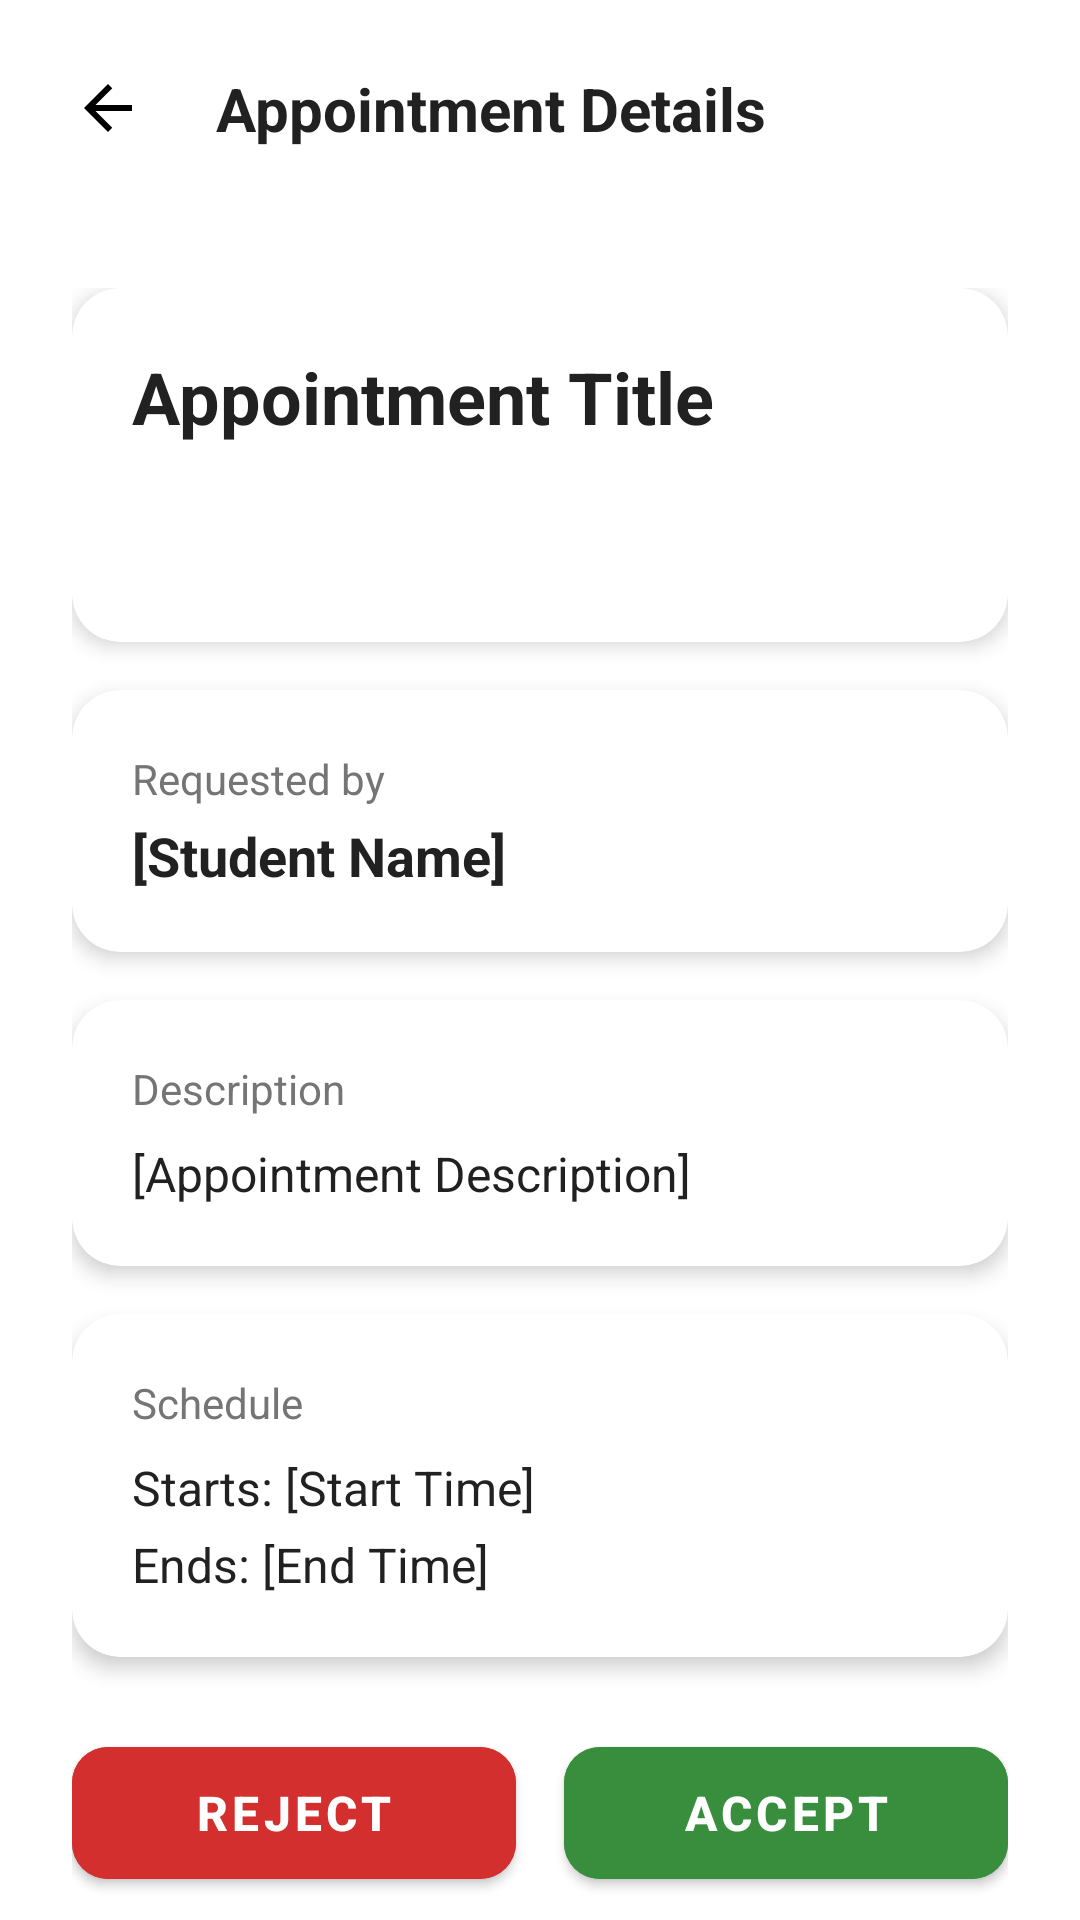

Produce the Android XML layout that renders to this screen, including the resource entries it uses.
<!-- AndroidManifest.xml: application theme Theme.ProjectManagementSystem -->
<!-- res/layout/activity_appointment_request_details.xml -->
<?xml version="1.0" encoding="utf-8"?>
<androidx.coordinatorlayout.widget.CoordinatorLayout
    xmlns:android="http://schemas.android.com/apk/res/android"
    xmlns:app="http://schemas.android.com/apk/res-auto"
    xmlns:tools="http://schemas.android.com/tools"
    android:layout_width="match_parent"
    android:layout_height="match_parent"
    android:background="@color/white">

    
    <com.google.android.material.appbar.AppBarLayout
        android:layout_width="match_parent"
        android:layout_height="wrap_content"
        android:background="@color/white"
        app:elevation="0dp">

        <androidx.constraintlayout.widget.ConstraintLayout
            android:layout_width="match_parent"
            android:layout_height="wrap_content"
            android:padding="16dp">

            <ImageButton
                android:id="@+id/btnBack"
                android:layout_width="40dp"
                android:layout_height="40dp"
                android:background="@drawable/circle_ripple"
                android:src="@drawable/ic_back"
                android:padding="8dp"
                android:contentDescription="Back"
                app:layout_constraintStart_toStartOf="parent"
                app:layout_constraintTop_toTopOf="parent"
                app:layout_constraintBottom_toBottomOf="parent"/>

            <TextView
                android:layout_width="wrap_content"
                android:layout_height="wrap_content"
                android:text="Appointment Details"
                android:textSize="20sp"
                android:textStyle="bold"
                android:textColor="@color/text_dark"
                android:layout_marginStart="16dp"
                app:layout_constraintStart_toEndOf="@id/btnBack"
                app:layout_constraintTop_toTopOf="parent"
                app:layout_constraintBottom_toBottomOf="parent"/>

        </androidx.constraintlayout.widget.ConstraintLayout>
    </com.google.android.material.appbar.AppBarLayout>

    <androidx.core.widget.NestedScrollView
        android:layout_width="match_parent"
        android:layout_height="match_parent"
        android:fillViewport="true"
        app:layout_behavior="@string/appbar_scrolling_view_behavior">

        <androidx.constraintlayout.widget.ConstraintLayout
            android:layout_width="match_parent"
            android:layout_height="wrap_content"
            android:padding="24dp">

            
            <com.google.android.material.card.MaterialCardView
                android:id="@+id/statusCard"
                android:layout_width="match_parent"
                android:layout_height="wrap_content"
                app:cardCornerRadius="16dp"
                app:cardElevation="4dp"
                app:layout_constraintTop_toTopOf="parent">

                <LinearLayout
                    android:layout_width="match_parent"
                    android:layout_height="wrap_content"
                    android:orientation="vertical"
                    android:padding="20dp">

                    <TextView
                        android:id="@+id/tvDetailTitle"
                        android:layout_width="match_parent"
                        android:layout_height="wrap_content"
                        android:text="Appointment Title"
                        android:textSize="24sp"
                        android:textStyle="bold"
                        android:textColor="@color/text_dark"/>

                    <TextView
                        android:id="@+id/tvDetailStatus"
                        android:layout_width="wrap_content"
                        android:layout_height="wrap_content"
                        android:layout_marginTop="12dp"
                        android:text="Status: PENDING_APPROVAL"
                        android:textSize="16sp"
                        android:background="@drawable/status_background"
                        android:paddingHorizontal="12dp"
                        android:paddingVertical="6dp"
                        android:textColor="@color/white"/>

                </LinearLayout>
            </com.google.android.material.card.MaterialCardView>

            
            <com.google.android.material.card.MaterialCardView
                android:id="@+id/requesterCard"
                android:layout_width="match_parent"
                android:layout_height="wrap_content"
                android:layout_marginTop="16dp"
                app:cardCornerRadius="16dp"
                app:cardElevation="4dp"
                app:layout_constraintTop_toBottomOf="@id/statusCard">

                <LinearLayout
                    android:layout_width="match_parent"
                    android:layout_height="wrap_content"
                    android:orientation="vertical"
                    android:padding="20dp">

                    <TextView
                        android:layout_width="wrap_content"
                        android:layout_height="wrap_content"
                        android:text="Requested by"
                        android:textSize="14sp"
                        android:textColor="@color/text_light"/>

                    <TextView
                        android:id="@+id/tvDetailRequesterInfo"
                        android:layout_width="match_parent"
                        android:layout_height="wrap_content"
                        android:layout_marginTop="4dp"
                        android:text="[Student Name]"
                        android:textSize="18sp"
                        android:textStyle="bold"
                        android:textColor="@color/text_dark"/>

                </LinearLayout>
            </com.google.android.material.card.MaterialCardView>

            
            <com.google.android.material.card.MaterialCardView
                android:id="@+id/descriptionCard"
                android:layout_width="match_parent"
                android:layout_height="wrap_content"
                android:layout_marginTop="16dp"
                app:cardCornerRadius="16dp"
                app:cardElevation="4dp"
                app:layout_constraintTop_toBottomOf="@id/requesterCard">

                <LinearLayout
                    android:layout_width="match_parent"
                    android:layout_height="wrap_content"
                    android:orientation="vertical"
                    android:padding="20dp">

                    <TextView
                        android:id="@+id/tvDetailDescriptionLabel"
                        android:layout_width="wrap_content"
                        android:layout_height="wrap_content"
                        android:text="Description"
                        android:textSize="14sp"
                        android:textColor="@color/text_light"/>

                    <TextView
                        android:id="@+id/tvDetailDescription"
                        android:layout_width="match_parent"
                        android:layout_height="wrap_content"
                        android:layout_marginTop="8dp"
                        android:text="[Appointment Description]"
                        android:textSize="16sp"
                        android:textColor="@color/text_dark"
                        android:lineSpacingExtra="4dp"/>

                </LinearLayout>
            </com.google.android.material.card.MaterialCardView>

            
            <com.google.android.material.card.MaterialCardView
                android:id="@+id/timeCard"
                android:layout_width="match_parent"
                android:layout_height="wrap_content"
                android:layout_marginTop="16dp"
                app:cardCornerRadius="16dp"
                app:cardElevation="4dp"
                app:layout_constraintTop_toBottomOf="@id/descriptionCard">

                <LinearLayout
                    android:layout_width="match_parent"
                    android:layout_height="wrap_content"
                    android:orientation="vertical"
                    android:padding="20dp">

                    <TextView
                        android:layout_width="wrap_content"
                        android:layout_height="wrap_content"
                        android:text="Schedule"
                        android:textSize="14sp"
                        android:textColor="@color/text_light"/>

                    <TextView
                        android:id="@+id/tvDetailStartTime"
                        android:layout_width="match_parent"
                        android:layout_height="wrap_content"
                        android:layout_marginTop="8dp"
                        android:text="Starts: [Start Time]"
                        android:textSize="16sp"
                        android:textColor="@color/text_dark"/>

                    <TextView
                        android:id="@+id/tvDetailEndTime"
                        android:layout_width="match_parent"
                        android:layout_height="wrap_content"
                        android:layout_marginTop="4dp"
                        android:text="Ends: [End Time]"
                        android:textSize="16sp"
                        android:textColor="@color/text_dark"/>

                </LinearLayout>
            </com.google.android.material.card.MaterialCardView>

            
            <LinearLayout
                android:id="@+id/actionButtonsLayout"
                android:layout_width="match_parent"
                android:layout_height="wrap_content"
                android:orientation="horizontal"
                android:layout_marginTop="24dp"
                android:layout_marginBottom="24dp"
                app:layout_constraintTop_toBottomOf="@id/timeCard"
                app:layout_constraintBottom_toBottomOf="parent">

                <com.google.android.material.button.MaterialButton
                    android:id="@+id/btnRejectRequest"
                    android:layout_width="0dp"
                    android:layout_height="56dp"
                    android:layout_weight="1"
                    android:text="REJECT"
                    android:textSize="16sp"
                    android:textStyle="bold"
                    app:cornerRadius="12dp"
                    app:elevation="4dp"
                    android:backgroundTint="@color/error"
                    android:textColor="@color/white"
                    android:layout_marginEnd="8dp"/>

                <com.google.android.material.button.MaterialButton
                    android:id="@+id/btnAcceptRequest"
                    android:layout_width="0dp"
                    android:layout_height="56dp"
                    android:layout_weight="1"
                    android:text="ACCEPT"
                    android:textSize="16sp"
                    android:textStyle="bold"
                    app:cornerRadius="12dp"
                    app:elevation="4dp"
                    android:backgroundTint="@color/success"
                    android:textColor="@color/white"
                    android:layout_marginStart="8dp"/>

            </LinearLayout>

        </androidx.constraintlayout.widget.ConstraintLayout>
    </androidx.core.widget.NestedScrollView>

</androidx.coordinatorlayout.widget.CoordinatorLayout>
<!-- resources referenced by this layout -->
<resources>
  <color name="error">#D32F2F</color>
  <color name="success">#388E3C</color>
  <color name="text_dark">#212121</color>
  <color name="text_light">#757575</color>
  <color name="white">#FFFFFFFF</color>
  <!-- drawable circle_ripple (drawable) -->
  <?xml version="1.0" encoding="utf-8"?>
  <ripple xmlns:android="http://schemas.android.com/apk/res/android"
      android:color="?attr/colorControlHighlight">
      <item>
          <shape android:shape="oval">
              <solid android:color="@android:color/transparent" />
          </shape>
      </item>
  </ripple>
  <!-- drawable ic_back (drawable) -->
  <?xml version="1.0" encoding="utf-8"?>
  <vector xmlns:android="http://schemas.android.com/apk/res/android"
      android:width="24dp"
      android:height="24dp"
      android:viewportWidth="24"
      android:viewportHeight="24"
      android:tint="#000000">
      <path
          android:fillColor="#000000"
          android:pathData="M20,11H7.83l5.59,-5.59L12,4l-8,8 8,8 1.41,-1.41L7.83,13H20v-2z"/>
  </vector>
  <style name="Theme.ProjectManagementSystem" parent="Theme.MaterialComponents.DayNight.NoActionBar">
          
          <item name="colorPrimary">@color/primary</item>
          <item name="colorPrimaryVariant">@color/primary</item>
          <item name="colorOnPrimary">@color/white</item>
          
          <item name="colorSecondary">@color/secondary</item>
          <item name="colorSecondaryVariant">@color/secondary</item>
          <item name="colorOnSecondary">@color/black</item>
          
          <item name="android:statusBarColor">@color/primary</item>
          
          <item name="android:textColorPrimary">@color/text_dark</item>
          <item name="android:textColorSecondary">@color/text_light</item>
      </style>
  <color name="primary">#800000</color>
  <color name="secondary">#F5BD02</color>
  <color name="black">#FF000000</color>
</resources>
